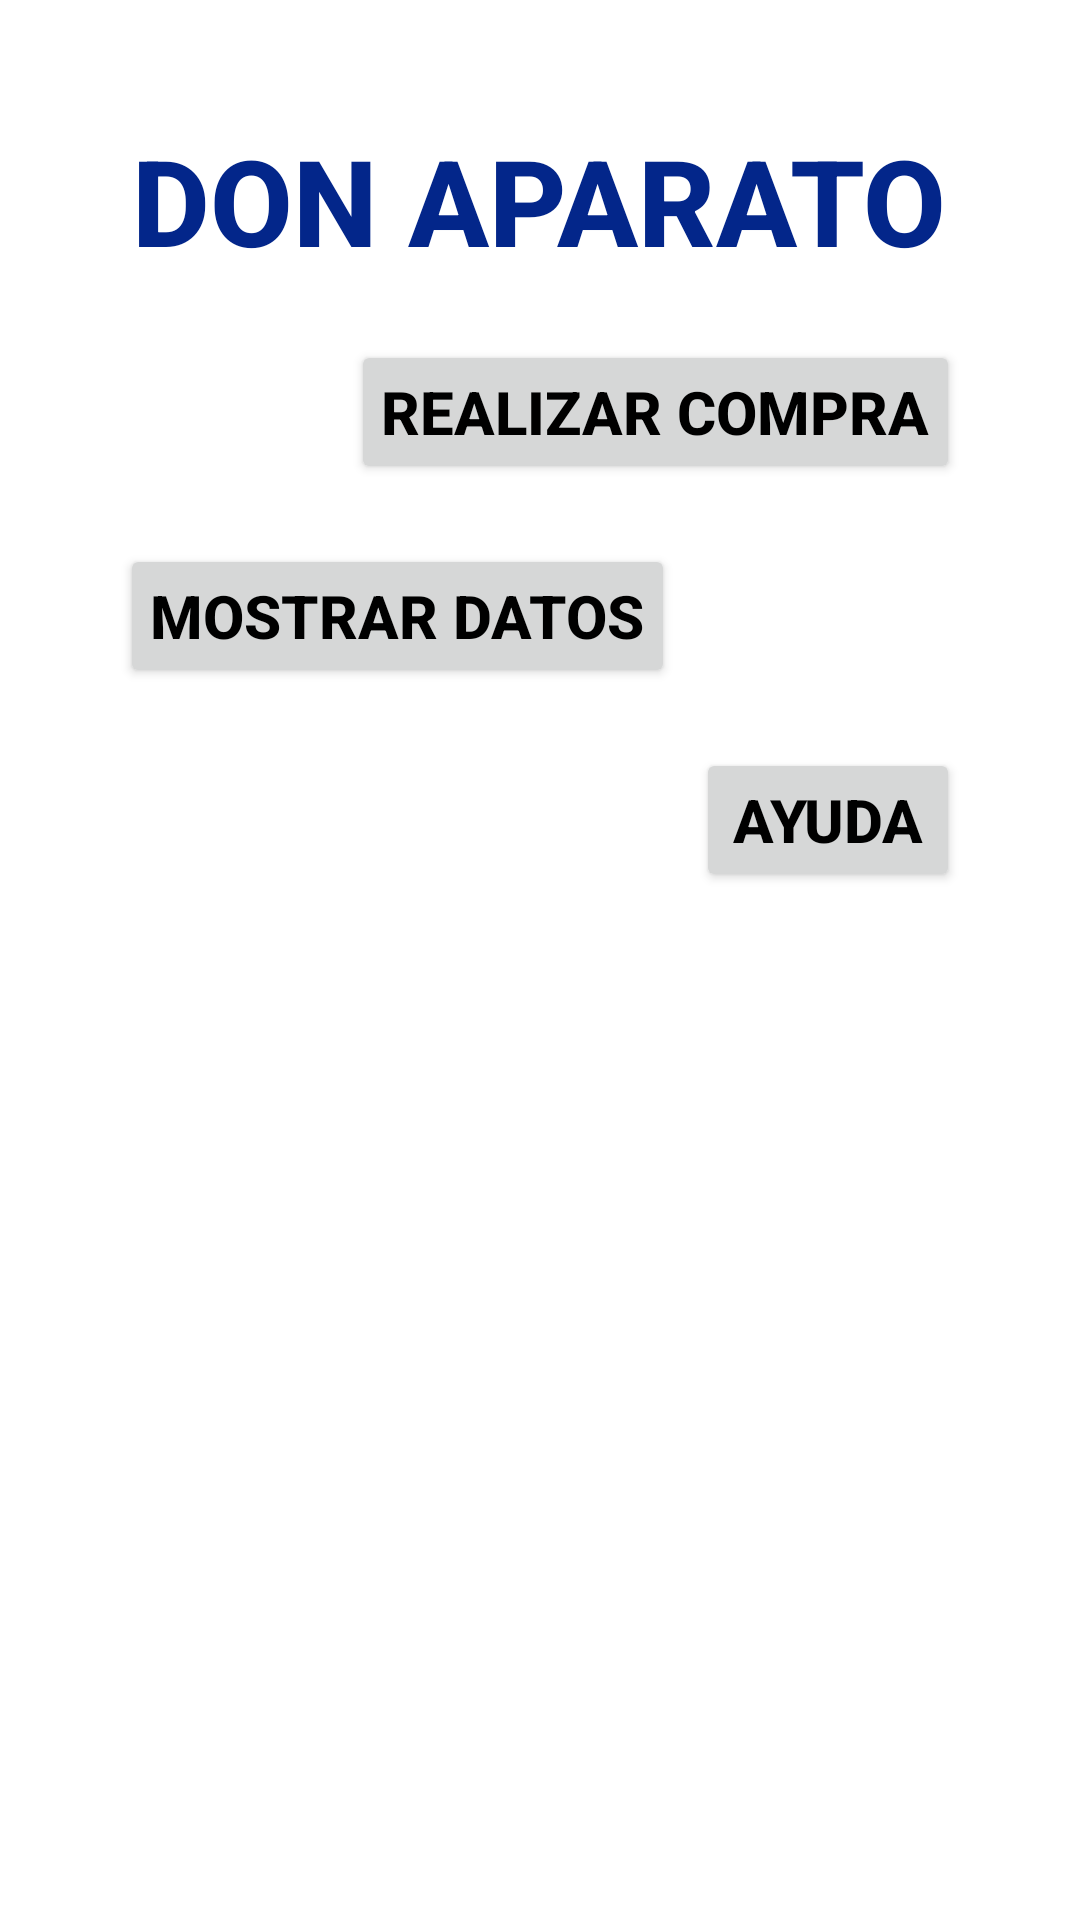

Write the Android layout XML for this screen, with the resource values it uses.
<!-- AndroidManifest.xml: application theme Theme.ComplementariaComponents -->
<!-- res/layout/activity_main.xml -->
<?xml version="1.0" encoding="utf-8"?>
<LinearLayout
    xmlns:android="http://schemas.android.com/apk/res/android" xmlns:app="http://schemas.android.com/apk/res-auto"
    xmlns:tools="http://schemas.android.com/tools"
    android:layout_width="match_parent"
    android:layout_height="match_parent"
    android:orientation="vertical"
    tools:context=".MainActivity">

    <TextView
        android:layout_width="wrap_content"
        android:layout_height="wrap_content"
        android:text="DON APARATO"
        android:textSize="40sp"
        android:layout_gravity="center"
        android:layout_marginTop="40dp"
        android:id="@+id/textView"
        android:textColor="#03268A"
        android:fontFamily="sans-serif-medium"
        android:textStyle="bold"
        />

    <Button
        android:layout_width="wrap_content"
        android:layout_height="wrap_content"
        android:text="Realizar compra"
        android:textSize="20sp"
        android:layout_marginTop="20dp"
        android:layout_marginRight="40dp"
        android:layout_gravity="right"
        android:id="@+id/comprar"
        android:textColor="#000"
        android:fontFamily="sans-serif-medium"
        android:textStyle="bold"
        android:padding="10dp"
        />


    <Button
        android:layout_width="wrap_content"
        android:layout_height="wrap_content"
        android:text="Mostrar datos"
        android:textSize="20sp"
        android:layout_marginTop="20dp"
        android:layout_marginLeft="40dp"
        android:layout_gravity="left"
        android:id="@+id/mostrarData"
        android:textColor="#000"
        android:fontFamily="sans-serif-medium"
        android:textStyle="bold"
        android:padding="10dp"
        />

    <Button
        android:layout_width="wrap_content"
        android:layout_height="wrap_content"
        android:text="Ayuda"
        android:textSize="20sp"
        android:layout_marginTop="20dp"
        android:layout_marginRight="40dp"
        android:layout_gravity="right"
        android:id="@+id/ayuda"
        android:textColor="#000"
        android:fontFamily="sans-serif-medium"
        android:textStyle="bold"
        android:padding="10dp"
        />



</LinearLayout>
<!-- resources referenced by this layout -->
<resources>
  <style name="Theme.ComplementariaComponents" parent="Theme.MaterialComponents.DayNight.DarkActionBar">
          
          <item name="colorPrimary">@color/purple_500</item>
          <item name="colorPrimaryVariant">@color/purple_700</item>
          <item name="colorOnPrimary">@color/white</item>
          
          <item name="colorSecondary">@color/teal_200</item>
          <item name="colorSecondaryVariant">@color/teal_700</item>
          <item name="colorOnSecondary">@color/black</item>
          
          <item name="android:statusBarColor">?attr/colorPrimaryVariant</item>
          
      </style>
  <!-- not gathered from this repository: default colours our renderer supplied (Android Studio template values) -->
  <color name="purple_500">#FF6200EE</color>
  <color name="purple_700">#FF3700B3</color>
  <color name="teal_200">#FF03DAC5</color>
  <color name="teal_700">#FF018786</color>
  <color name="black">#FF000000</color>
  <color name="white">#FFFFFFFF</color>
</resources>
